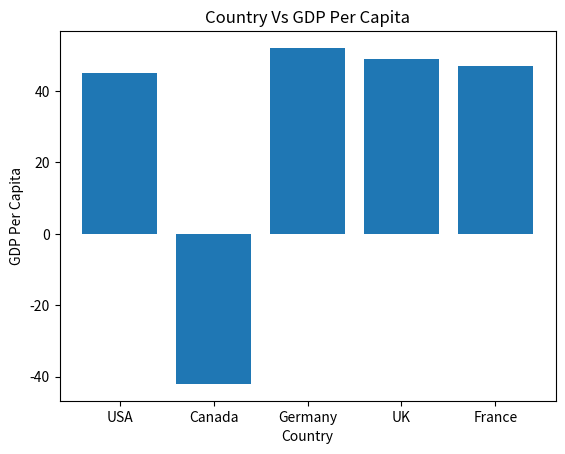

The matplotlib source for this figure:
import matplotlib.pyplot as plt

Country = ['USA','Canada','Germany','UK','France']
GDP_Per_Capita = [45,-42,52,49,47]

plt.bar(Country, GDP_Per_Capita)
plt.title('Country Vs GDP Per Capita')
plt.xlabel('Country')
plt.ylabel('GDP Per Capita')
plt.show()
